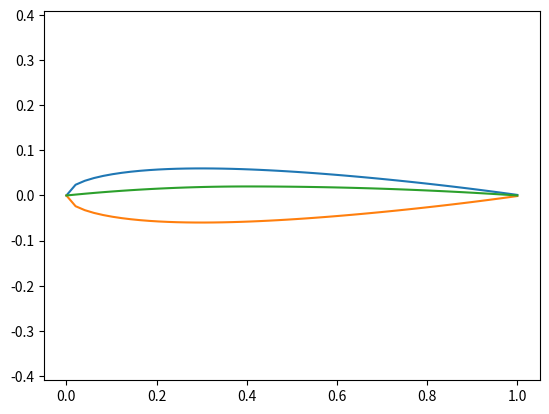

Write Python code to recreate this figure.
import matplotlib.pyplot as plt
import numpy as np

x = np.linspace(0, 1, 50)
y = x**2

#plt.plot(x, y)
#plt.show()

# NACA 2412

t = 0.12
m = 0.02
p = 0.4

yt = 5*t*(0.2969*np.sqrt(x)-0.1260*x-0.3516*x**2+0.2843*x**3-0.1015*x**4)
yb = yt*-1

#ycf = np.where(x < p, (m/p**2)*(2*p*x-x**2))
#ycb = np.where(x >= p, ((m/(1-p)**2)*1-2*p+2*p*x-x**2))

yc = np.where(x >= p, ((m/(1-p)**2)*(1-2*p+2*p*x-x**2)), ((m/p**2)*(2*p*x-x**2)))

print(yt.max())
print(yc.max())

plt.plot(x, yt)
plt.plot(x, yb)
plt.plot(x, yc)

plt.axis("equal")

plt.show()
